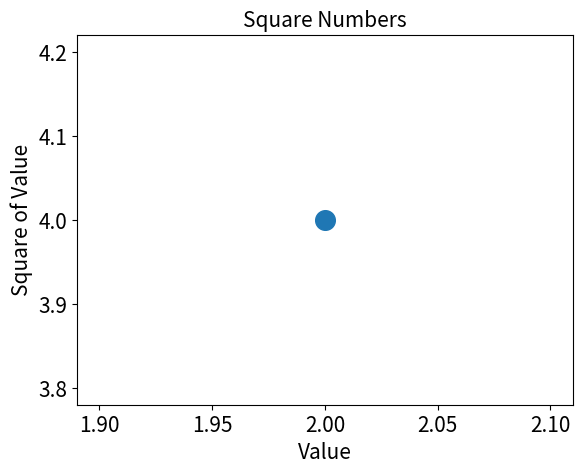

This figure's Python source:
import matplotlib.pyplot as plt
plt.scatter(2,4,s = 200)
plt.title("Square Numbers",fontsize = 15)
plt.xlabel("Value",fontsize = 15)
plt.ylabel("Square of Value",fontsize = 15)
plt.tick_params(axis='both',which='major',labelsize = 15)
plt.show()